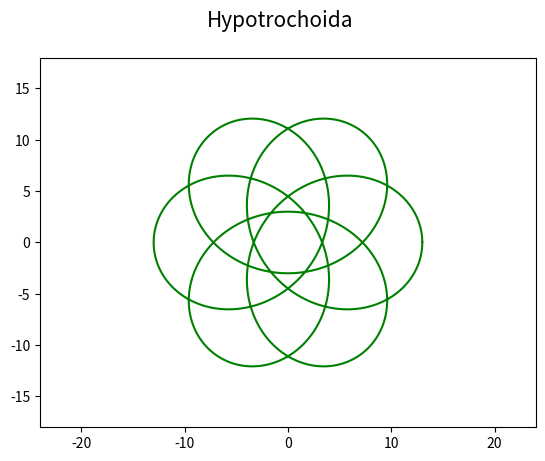

This chart was generated by the following Python code:
"""Parametrická křivka: hypotrochoida."""

#
# Použito v článku:
#
# Křivky v přírodě, architektuře, stavitelství i v počítačové grafice: matematický popis křivek
# https://www.root.cz/clanky/krivky-v-prirode-architekture-stavitelstvi-i-v-pocitacove-grafice-matematicky-popis-krivek/
#
# Součást seriálu:
#
# Křivky nejen v počítačové grafice
# https://www.root.cz/serialy/krivky-nejen-v-pocitacove-grafice/
#
# Zdrojový kód ve stylu literate programming
# https://tisnik.github.io/presentations/appendix/lit_sources/basic/hypotrochoid2.html
#

import numpy as np
import matplotlib.pyplot as plt

# hodnoty parametru t
t = np.arange(0, 2*np.pi, 0.01)

# parametry
R = 6
r = 1
d = 8

# výpočet bodů ležících na křivce
x = (R-r)*np.cos(t)+d*np.cos(t * (R-r)/r)
y = (R-r)*np.sin(t)-d*np.sin(t * (R-r)/r)

# rozměry grafu při uložení: 640x480 pixelů
fig, ax = plt.subplots(1, figsize=(6.4, 4.8))

# titulek grafu
fig.suptitle('Hypotrochoida', fontsize=15)

# určení rozsahů na obou souřadných osách
ax.set_xlim(-24, 24)
ax.set_ylim(-18, 18)

# vrcholy na křivce pospojované úsečkami
ax.plot(x, y, 'g-')

# uložení grafu do rastrového obrázku
plt.savefig("hypotrochoid2.png")

# zobrazení grafu
plt.show()
